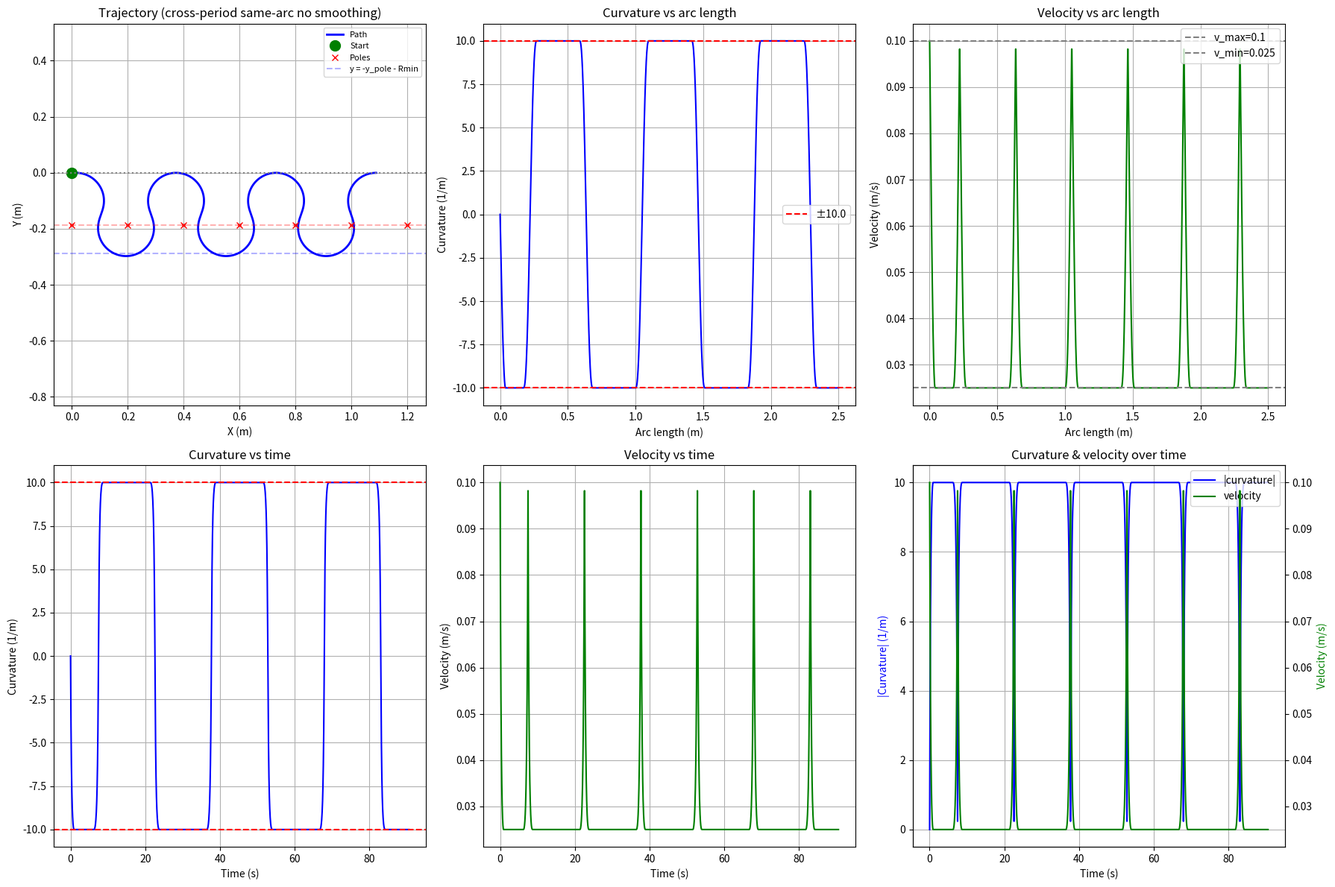

Source code (Python):
import numpy as np
import matplotlib.pyplot as plt
from scipy.integrate import cumulative_trapezoid
from matplotlib.patches import Circle

# ========== 参数 ==========
Rmin = 0.10          # 最小转弯半径 (m)
pole_radius = 0.005  # 杆的显示半径 (m)
X = 0.20             # 杆间距，可设为 0.2, 0.3 等
num_periods = 3
v_max = 0.1          # 最大速度 (m/s)
v_min = 0.025        # 最大曲率时的最小速度 (m/s)
steps = 100

# 期望过渡段长度（空间不足时会自动缩减）
Ls_des = 0.04
L_rev_des = 0.10

# ========== 基础几何函数 ==========
def sine_rise(start_xy, start_theta, k_target, Ls, steps=50):
    s = np.linspace(0, Ls, steps)
    kappa = k_target * np.sin(np.pi * s / (2 * Ls))
    theta = start_theta + (2 * Ls / np.pi) * k_target * (1 - np.cos(np.pi * s / (2 * Ls)))
    x = start_xy[0] + cumulative_trapezoid(np.cos(theta), s, initial=0)
    y = start_xy[1] + cumulative_trapezoid(np.sin(theta), s, initial=0)
    return x, y, theta[-1], kappa

def sine_fall(start_xy, start_theta, k_start, Ls, steps=50):
    s = np.linspace(0, Ls, steps)
    kappa = k_start * np.cos(np.pi * s / (2 * Ls))
    theta = start_theta + (2 * Ls / np.pi) * k_start * np.sin(np.pi * s / (2 * Ls))
    x = start_xy[0] + cumulative_trapezoid(np.cos(theta), s, initial=0)
    y = start_xy[1] + cumulative_trapezoid(np.sin(theta), s, initial=0)
    return x, y, theta[-1], kappa

def pure_arc(start_xy, start_theta, clockwise, Rmin, angle, steps=50):
    sign = -1 if clockwise else 1
    if clockwise:
        cx = start_xy[0] + Rmin * np.sin(start_theta)
        cy = start_xy[1] - Rmin * np.cos(start_theta)
    else:
        cx = start_xy[0] - Rmin * np.sin(start_theta)
        cy = start_xy[1] + Rmin * np.cos(start_theta)
    v_start = np.array([start_xy[0] - cx, start_xy[1] - cy])
    ang_start = np.arctan2(v_start[1], v_start[0])
    ang_end = ang_start - angle if clockwise else ang_start + angle
    n = max(2, int(steps * angle / (np.pi/2)))
    th = np.linspace(ang_start, ang_end, n)
    x = cx + Rmin * np.cos(th)
    y = cy + Rmin * np.sin(th)
    kappa = np.full_like(th, sign / Rmin)
    theta_end = start_theta + sign * angle
    return x, y, theta_end, kappa

def reverse_transition(start_xy, start_theta, k_start, L_rev, steps=80):
    L = L_rev
    s = np.linspace(0, L, steps)
    t = s / L
    H = 6*t**5 - 15*t**4 + 10*t**3
    kappa = k_start * (1 - 2*H)
    theta = start_theta + cumulative_trapezoid(kappa, s, initial=0)
    x = start_xy[0] + cumulative_trapezoid(np.cos(theta), s, initial=0)
    y = start_xy[1] + cumulative_trapezoid(np.sin(theta), s, initial=0)
    return x, y, theta[-1], kappa

# ========== 复合转弯函数（根据曲率符号自动选择）==========
def turn_from_straight(start_xy, start_theta, clockwise, Rmin, Ls):
    """直线 → 圆弧（90°）"""
    k_max = 1.0 / Rmin
    sign = -1 if clockwise else 1
    k_peak = sign * k_max
    x1, y1, th1, kap1 = sine_rise(start_xy, start_theta, k_peak, Ls)
    theta_sine = 2 * k_max * Ls / np.pi
    theta_arc = np.pi/2 - theta_sine
    x2, y2, th2, kap2 = pure_arc((x1[-1], y1[-1]), th1, clockwise, Rmin, theta_arc)
    x = np.concatenate([x1, x2[1:]])
    y = np.concatenate([y1, y2[1:]])
    kappa = np.concatenate([kap1, kap2[1:]])
    return x, y, th2, kappa

def turn_to_straight(start_xy, start_theta, clockwise, Rmin, Ls):
    """圆弧 → 直线（90°）"""
    k_max = 1.0 / Rmin
    sign = -1 if clockwise else 1
    k_peak = sign * k_max
    theta_sine = 2 * k_max * Ls / np.pi
    theta_arc = np.pi/2 - theta_sine
    x1, y1, th1, kap1 = pure_arc(start_xy, start_theta, clockwise, Rmin, theta_arc)
    x2, y2, th2, kap2 = sine_fall((x1[-1], y1[-1]), th1, k_peak, Ls)
    x = np.concatenate([x1, x2[1:]])
    y = np.concatenate([y1, y2[1:]])
    kappa = np.concatenate([kap1, kap2[1:]])
    return x, y, th2, kappa

def turn_reverse_arc(start_xy, start_theta, k_start, Rmin, L_rev):
    """异号圆弧连接（90°）: k_start → -k_start"""
    x1, y1, th1, kap1 = reverse_transition(start_xy, start_theta, k_start, L_rev)
    clockwise_after = (k_start > 0)
    x2, y2, th2, kap2 = pure_arc((x1[-1], y1[-1]), th1, clockwise_after, Rmin, np.pi/2)
    x = np.concatenate([x1, x2[1:]])
    y = np.concatenate([y1, y2[1:]])
    kappa = np.concatenate([kap1, kap2[1:]])
    return x, y, th2, kappa

# ========== 智能转弯函数（根据当前曲率与目标曲率自动选择）==========
def smart_turn(state, target_k, angle, Rmin, Ls, L_rev):
    """
    state: (x, y, theta, k_cur)
    target_k: 目标曲率（弧度长度后的恒定曲率，0表示直线）
    angle: 总转角（弧度）
    返回: x, y, theta_end, kappa
    """
    x, y, th, k_cur = state
    # 情况1：直线 ↔ 圆弧
    if k_cur == 0 and target_k != 0:
        clockwise = (target_k < 0)
        # 仅支持 90° 转弯，若 angle 不是 π/2 则需要调整，这里默认 90°
        return turn_from_straight((x, y), th, clockwise, Rmin, Ls)
    if k_cur != 0 and target_k == 0:
        clockwise = (k_cur < 0)
        return turn_to_straight((x, y), th, clockwise, Rmin, Ls)
    # 情况2：同号非零 → 纯圆弧（无平滑）
    if k_cur != 0 and target_k != 0 and np.sign(k_cur) == np.sign(target_k):
        clockwise = (k_cur < 0)
        return pure_arc((x, y), th, clockwise, Rmin, angle)
    # 情况3：异号非零 → 反向平滑过渡
    if k_cur != 0 and target_k != 0 and np.sign(k_cur) != np.sign(target_k):
        return turn_reverse_arc((x, y), th, k_cur, Rmin, L_rev)
    # 其他（如 target_k == 0 且 angle == 0）视为直线，返回空
    return np.array([x]), np.array([y]), th, np.array([k_cur])

# ========== 生成无直线路径（X=2Rmin，完全由圆弧组成）==========
def generate_path_no_straight(num_periods, X, Rmin, Ls, L_rev):
    # 初始状态：位于 (0,0)，切线向右 (0)，曲率 0
    state = (0.0, 0.0, 0.0, 0.0)
    x_all, y_all, kap_all = [0.0], [0.0], [0.0]
    
    for _ in range(num_periods):
        # 转弯1: 当前曲率 → -kmax (顺时针90°)
        xs, ys, th, kaps = smart_turn(state, -1.0/Rmin, np.pi/2, Rmin, Ls, L_rev)
        x_all.extend(xs[1:]); y_all.extend(ys[1:]); kap_all.extend(kaps[1:])
        state = (x_all[-1], y_all[-1], th, -1.0/Rmin)
        
        # 转弯2: -kmax → +kmax (逆时针90°，异号)
        xs, ys, th, kaps = smart_turn(state, 1.0/Rmin, np.pi/2, Rmin, Ls, L_rev)
        x_all.extend(xs[1:]); y_all.extend(ys[1:]); kap_all.extend(kaps[1:])
        state = (x_all[-1], y_all[-1], th, 1.0/Rmin)
        
        # 转弯3: +kmax → +kmax (逆时针90°，同号 → 纯圆弧)
        xs, ys, th, kaps = smart_turn(state, 1.0/Rmin, np.pi/2, Rmin, Ls, L_rev)
        x_all.extend(xs[1:]); y_all.extend(ys[1:]); kap_all.extend(kaps[1:])
        state = (x_all[-1], y_all[-1], th, 1.0/Rmin)
        
        # 转弯4: +kmax → -kmax (顺时针90°，异号)
        xs, ys, th, kaps = smart_turn(state, -1.0/Rmin, np.pi/2, Rmin, Ls, L_rev)
        x_all.extend(xs[1:]); y_all.extend(ys[1:]); kap_all.extend(kaps[1:])
        state = (x_all[-1], y_all[-1], th, -1.0/Rmin)
        
        # 注意：周期结束状态曲率为 -kmax，下一个周期转弯1目标也是 -kmax，同号，smart_turn 会自动使用纯圆弧
        
    return np.array(x_all), np.array(y_all), np.array(kap_all)

# ========== 主程序（根据 X 选择模式，此处只演示 X=0.2 的无直线情况）==========
if X <= 2*Rmin + 1e-9:
    print("模式：无直线段，同号圆弧无平滑")
    x_path, y_path, kappa_path = generate_path_no_straight(num_periods, X, Rmin, Ls_des, L_rev_des)
else:
    # 当 X > 2Rmin 时，可调用带直线的自适应版本（之前已实现，此处略）
    print("当前仅支持 X=0.2 的演示，X>0.2 请使用之前的自适应代码")
    exit()

# 杆偏移计算
pole_xs = np.arange(num_periods * 2 + 1) * X
d0 = min(np.min(np.hypot(x_path - xp, y_path + Rmin)) for xp in pole_xs)
y_pole = 2 * Rmin - d0
print(f"杆调整至 y = -{y_pole:.4f} m")

# 速度、时间
dx = np.diff(x_path); dy = np.diff(y_path)
ds = np.hypot(dx, dy)
s = np.insert(np.cumsum(ds), 0, 0)
k_max = 1.0 / Rmin
v = v_min + (v_max - v_min) * (k_max - np.abs(kappa_path)) / k_max
v = np.clip(v, v_min, v_max)
dt = ds / v[:-1]
t = np.insert(np.cumsum(dt), 0, 0)

# ========== 绘图 ==========
fig, axes = plt.subplots(2, 3, figsize=(18, 12))

ax = axes[0, 0]
ax.plot(x_path, y_path, 'b-', lw=2, label='Path')
ax.plot(0, 0, 'go', ms=10, label='Start')
for xp in pole_xs:
    ax.add_patch(Circle((xp, -y_pole), pole_radius, color='red', alpha=0.6))
ax.plot(pole_xs, np.full_like(pole_xs, -y_pole), 'rx', label='Poles')
ax.axhline(0, color='gray', ls=':')
ax.axhline(-y_pole, color='red', ls='--', alpha=0.3)
ax.axhline(-y_pole - Rmin, color='blue', ls='--', alpha=0.3, label=f'y = -y_pole - Rmin')
ax.set_xlabel('X (m)'); ax.set_ylabel('Y (m)')
ax.set_title('Trajectory (cross‑period same‑arc no smoothing)')
ax.axis('equal'); ax.grid(True); ax.legend(fontsize=8)

ax = axes[0, 1]
ax.plot(s, kappa_path, 'b-', lw=1.5)
ax.axhline(k_max, color='red', ls='--', label=f'±{k_max:.1f}'); ax.axhline(-k_max, color='red', ls='--')
ax.set_xlabel('Arc length (m)'); ax.set_ylabel('Curvature (1/m)')
ax.set_title('Curvature vs arc length'); ax.grid(True); ax.legend()

ax = axes[0, 2]
ax.plot(s, v, 'g-', lw=1.5)
ax.axhline(v_max, color='gray', ls='--', label=f'v_max={v_max}'); ax.axhline(v_min, color='gray', ls='--', label=f'v_min={v_min}')
ax.set_xlabel('Arc length (m)'); ax.set_ylabel('Velocity (m/s)')
ax.set_title('Velocity vs arc length'); ax.grid(True); ax.legend()

ax = axes[1, 0]
ax.plot(t, kappa_path, 'b-', lw=1.5)
ax.axhline(k_max, color='red', ls='--'); ax.axhline(-k_max, color='red', ls='--')
ax.set_xlabel('Time (s)'); ax.set_ylabel('Curvature (1/m)')
ax.set_title('Curvature vs time'); ax.grid(True)

ax = axes[1, 1]
ax.plot(t, v, 'g-', lw=1.5)
ax.set_xlabel('Time (s)'); ax.set_ylabel('Velocity (m/s)')
ax.set_title('Velocity vs time'); ax.grid(True)

ax = axes[1, 2]
ax.plot(t, np.abs(kappa_path), 'b-', label='|curvature|')
axt = ax.twinx()
axt.plot(t, v, 'g-', label='velocity')
ax.set_xlabel('Time (s)'); ax.set_ylabel('|Curvature| (1/m)', color='b')
axt.set_ylabel('Velocity (m/s)', color='g')
ax.set_title('Curvature & velocity over time')
ax.grid(True)
lines1, labels1 = ax.get_legend_handles_labels()
lines2, labels2 = axt.get_legend_handles_labels()
ax.legend(lines1 + lines2, labels1 + labels2, loc='upper right')

plt.tight_layout()
plt.show()
